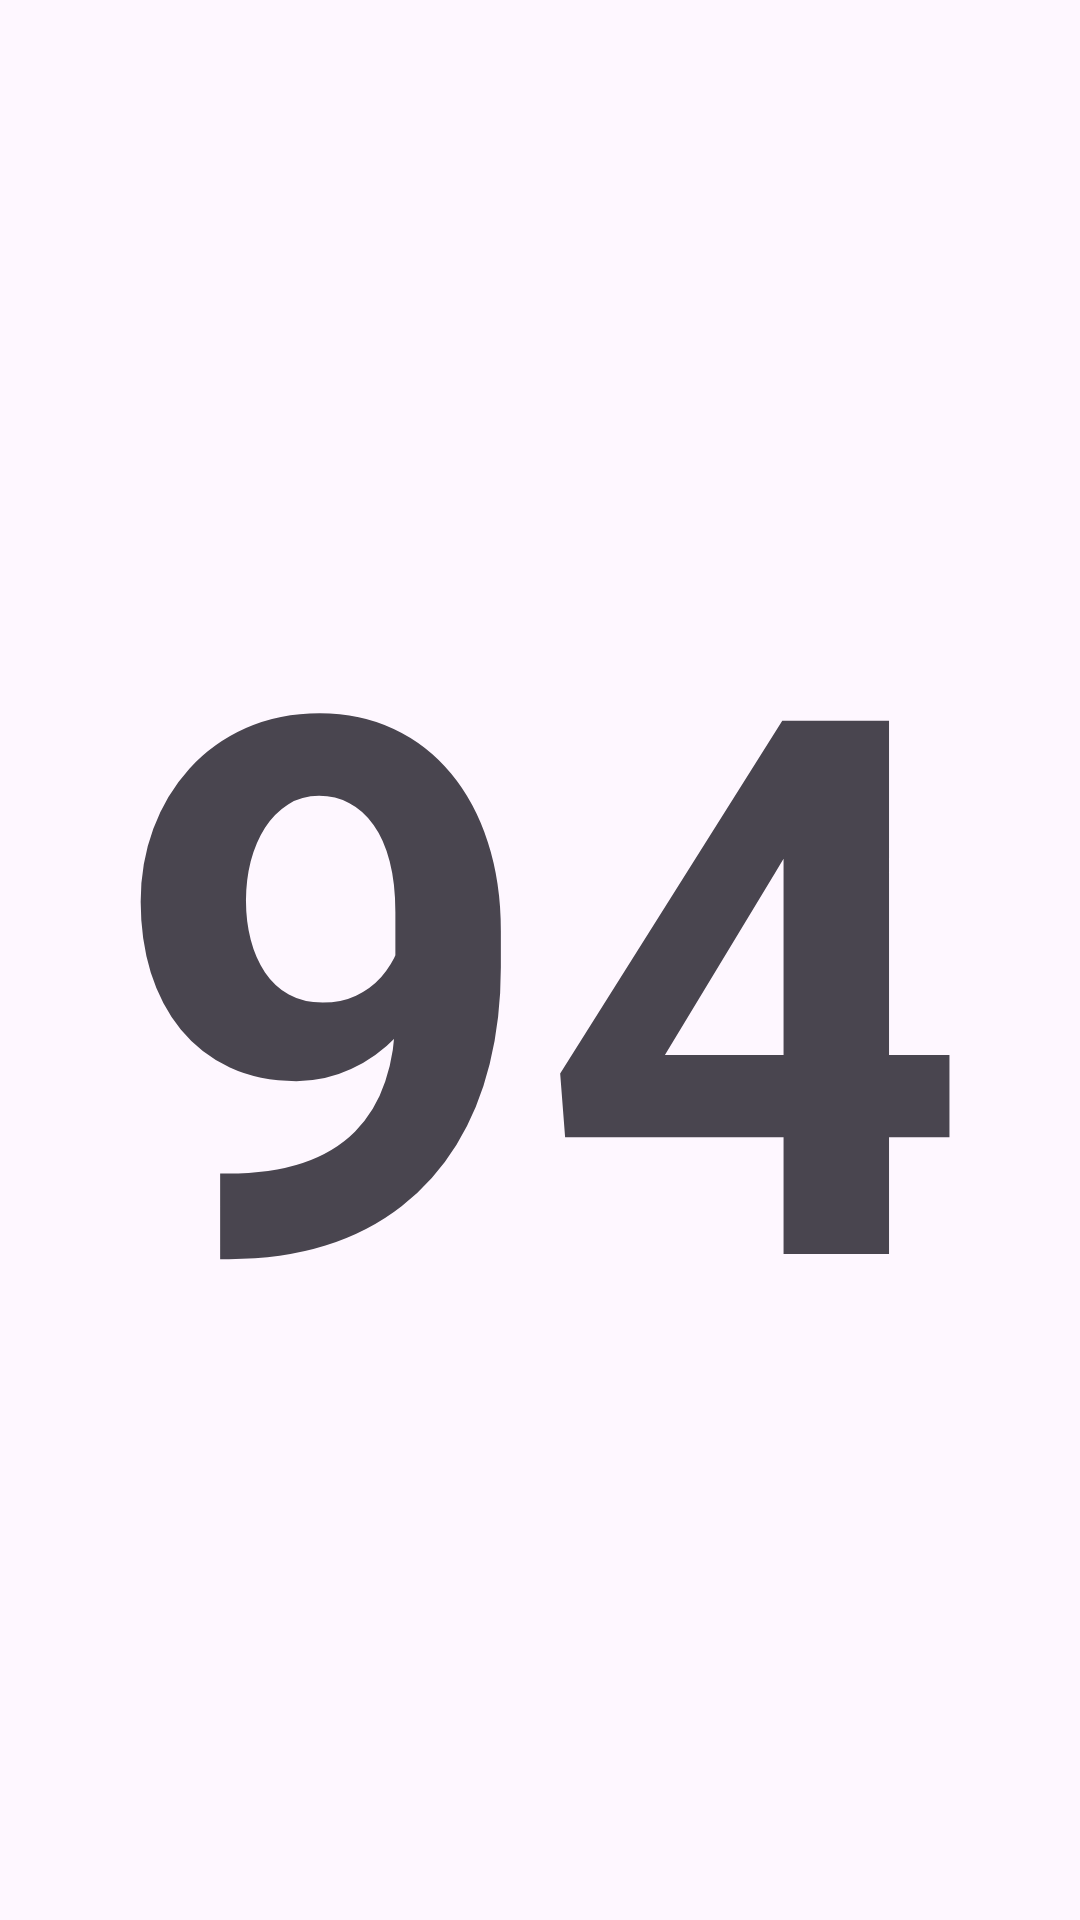

Write the Android layout XML for this screen, with the resource values it uses.
<!-- AndroidManifest.xml: application theme Theme.LatihanFragmentBaru -->
<!-- res/layout/fragment_three.xml -->
<?xml version="1.0" encoding="utf-8"?>
<FrameLayout xmlns:android="http://schemas.android.com/apk/res/android"
    xmlns:tools="http://schemas.android.com/tools"
    android:layout_width="match_parent"
    android:layout_height="match_parent"
    tools:context=".FragmentThree">

    
    <TextView
        android:id="@+id/text_fragment_three"
        android:layout_width="wrap_content"
        android:layout_height="wrap_content"
        android:layout_gravity="center"
        android:text="94"
        android:textSize="250sp"
        android:textStyle="bold"/>

</FrameLayout>
<!-- resources referenced by this layout -->
<resources>
  <style name="Theme.LatihanFragmentBaru" parent="Base.Theme.LatihanFragmentBaru" />
  <style name="Base.Theme.LatihanFragmentBaru" parent="Theme.Material3.DayNight.NoActionBar">
          
          
      </style>
</resources>
